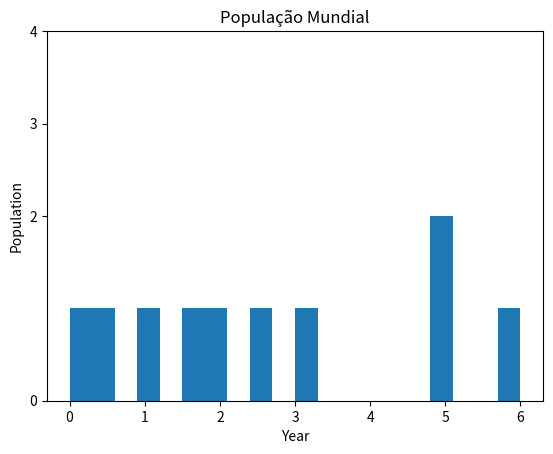

The script that saved this image: (Note: this script raises an exception after producing the figure.)
import numpy as np
import matplotlib.pyplot as plt

vector1 = [0, 0.3, 1, 1.65, 1.98, 2.68, 3, 4.9, 5, 6]
teste1 = np.array(vector1)
print(teste1)

plt.hist(teste1)
plt.show()
plt.clf()

plt.hist(teste1, bins = 20)
plt.xlabel('Year')
plt.ylabel('Population')
plt.title('População Mundial')
plt.yticks([0, 2, 3, 4])
plt.xticks["1b", "2b", "3b", "4b", "5b", "6b"]
plt.show()